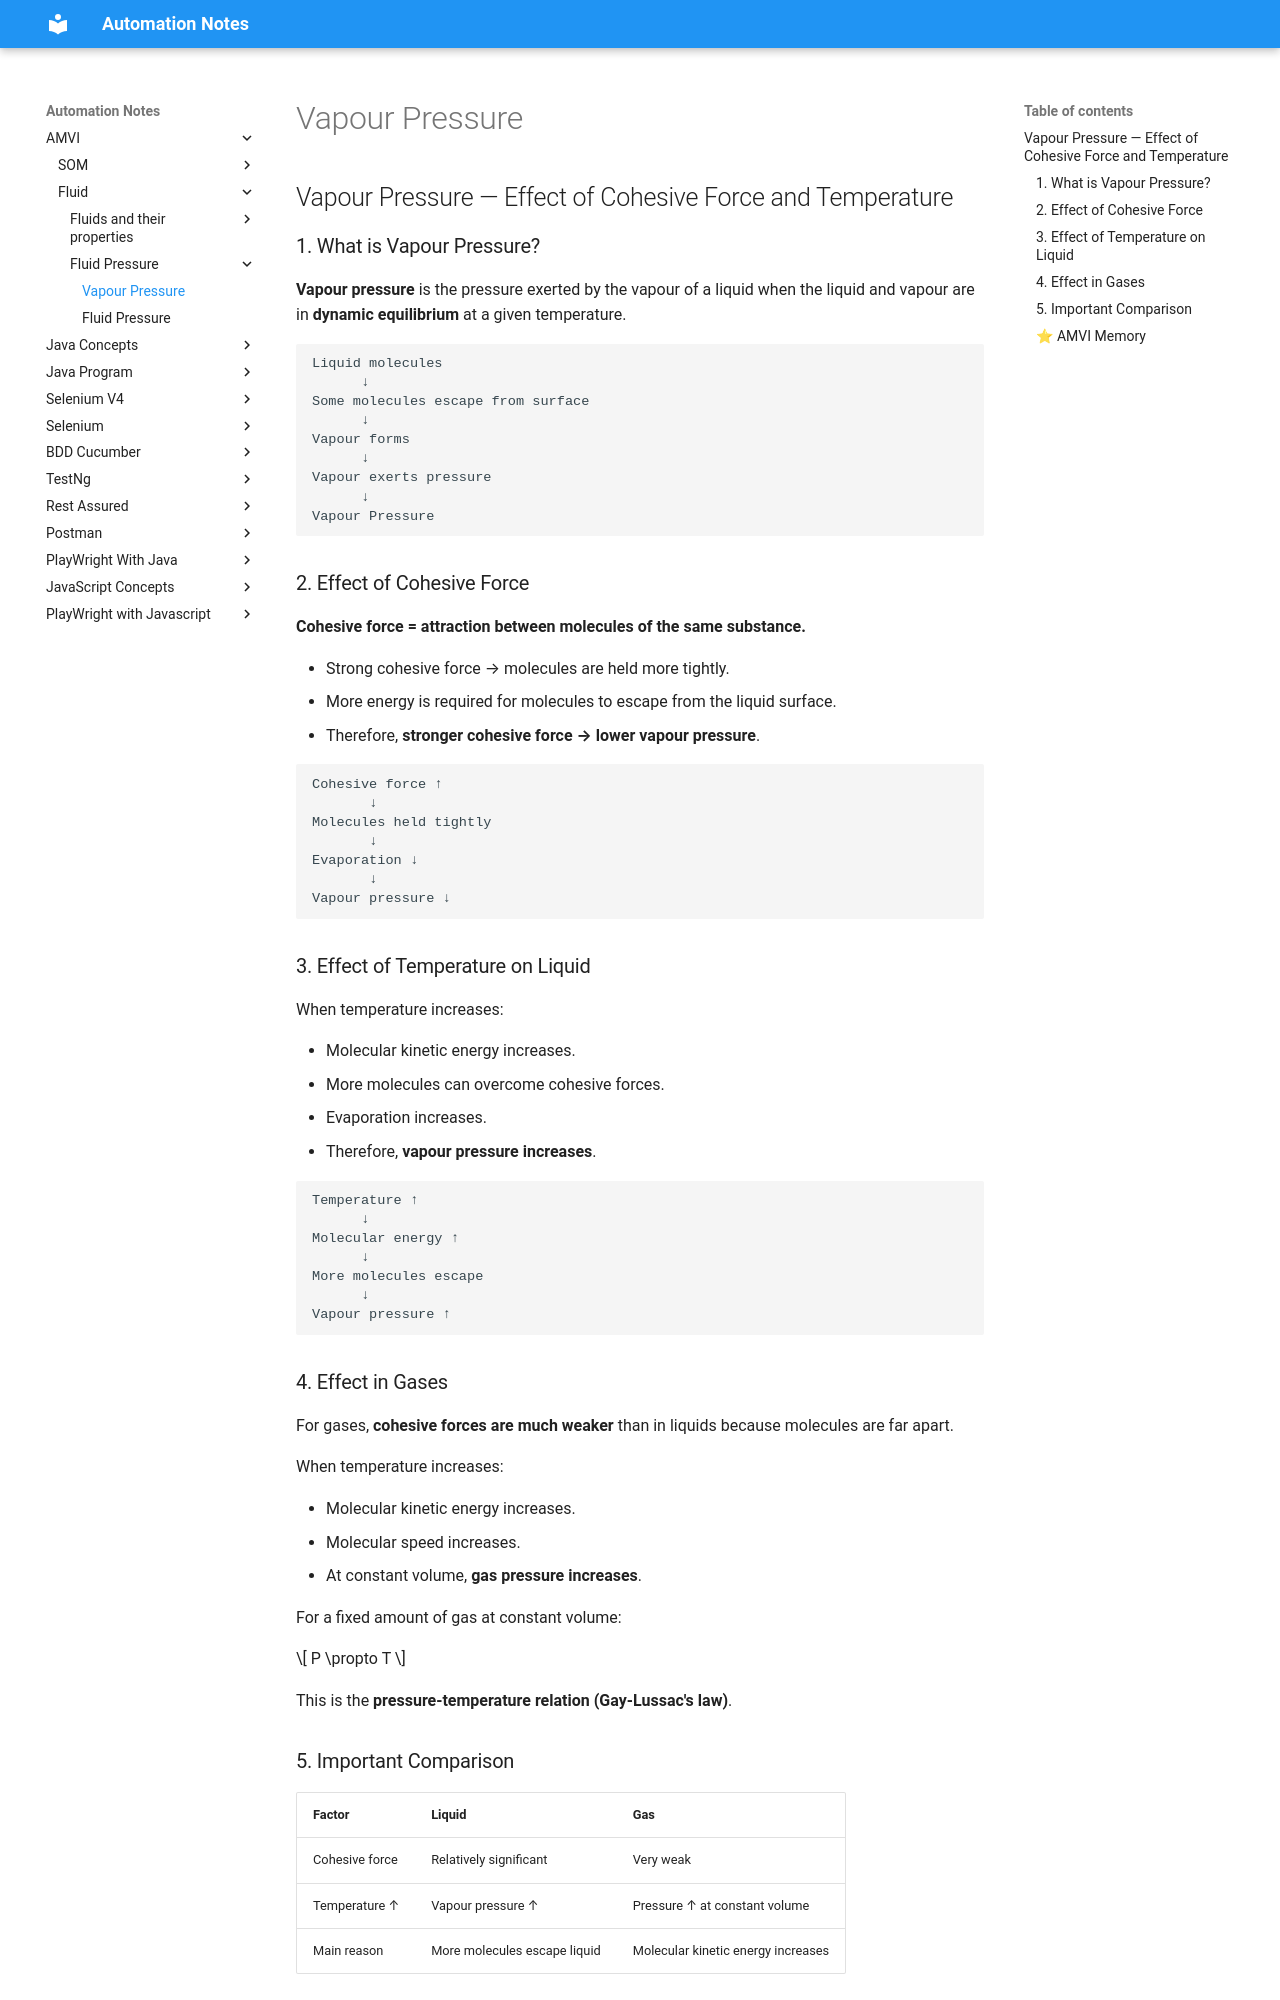

repository: automation-study-material/automation-testing · page: fluid/fluid-pressure/vapour-pressure/index.html · generator: mkdocs

## Vapour Pressure — Effect of Cohesive Force and Temperature

### 1. What is Vapour Pressure?

**Vapour pressure** is the pressure exerted by the vapour of a liquid when the liquid and vapour are in **dynamic equilibrium** at a given temperature.

```text
Liquid molecules
      ↓
Some molecules escape from surface
      ↓
Vapour forms
      ↓
Vapour exerts pressure
      ↓
Vapour Pressure
```

### 2. Effect of Cohesive Force

**Cohesive force = attraction between molecules of the same substance.**

* Strong cohesive force → molecules are held more tightly.
* More energy is required for molecules to escape from the liquid surface.
* Therefore, **stronger cohesive force → lower vapour pressure**.

```text
Cohesive force ↑
       ↓
Molecules held tightly
       ↓
Evaporation ↓
       ↓
Vapour pressure ↓
```

### 3. Effect of Temperature on Liquid

When temperature increases:

* Molecular kinetic energy increases.
* More molecules can overcome cohesive forces.
* Evaporation increases.
* Therefore, **vapour pressure increases**.

```text
Temperature ↑
      ↓
Molecular energy ↑
      ↓
More molecules escape
      ↓
Vapour pressure ↑
```

### 4. Effect in Gases

For gases, **cohesive forces are much weaker** than in liquids because molecules are far apart.

When temperature increases:

* Molecular kinetic energy increases.
* Molecular speed increases.
* At constant volume, **gas pressure increases**.

For a fixed amount of gas at constant volume:

$$
P \propto T
$$

This is the **pressure-temperature relation (Gay-Lussac's law)**.
